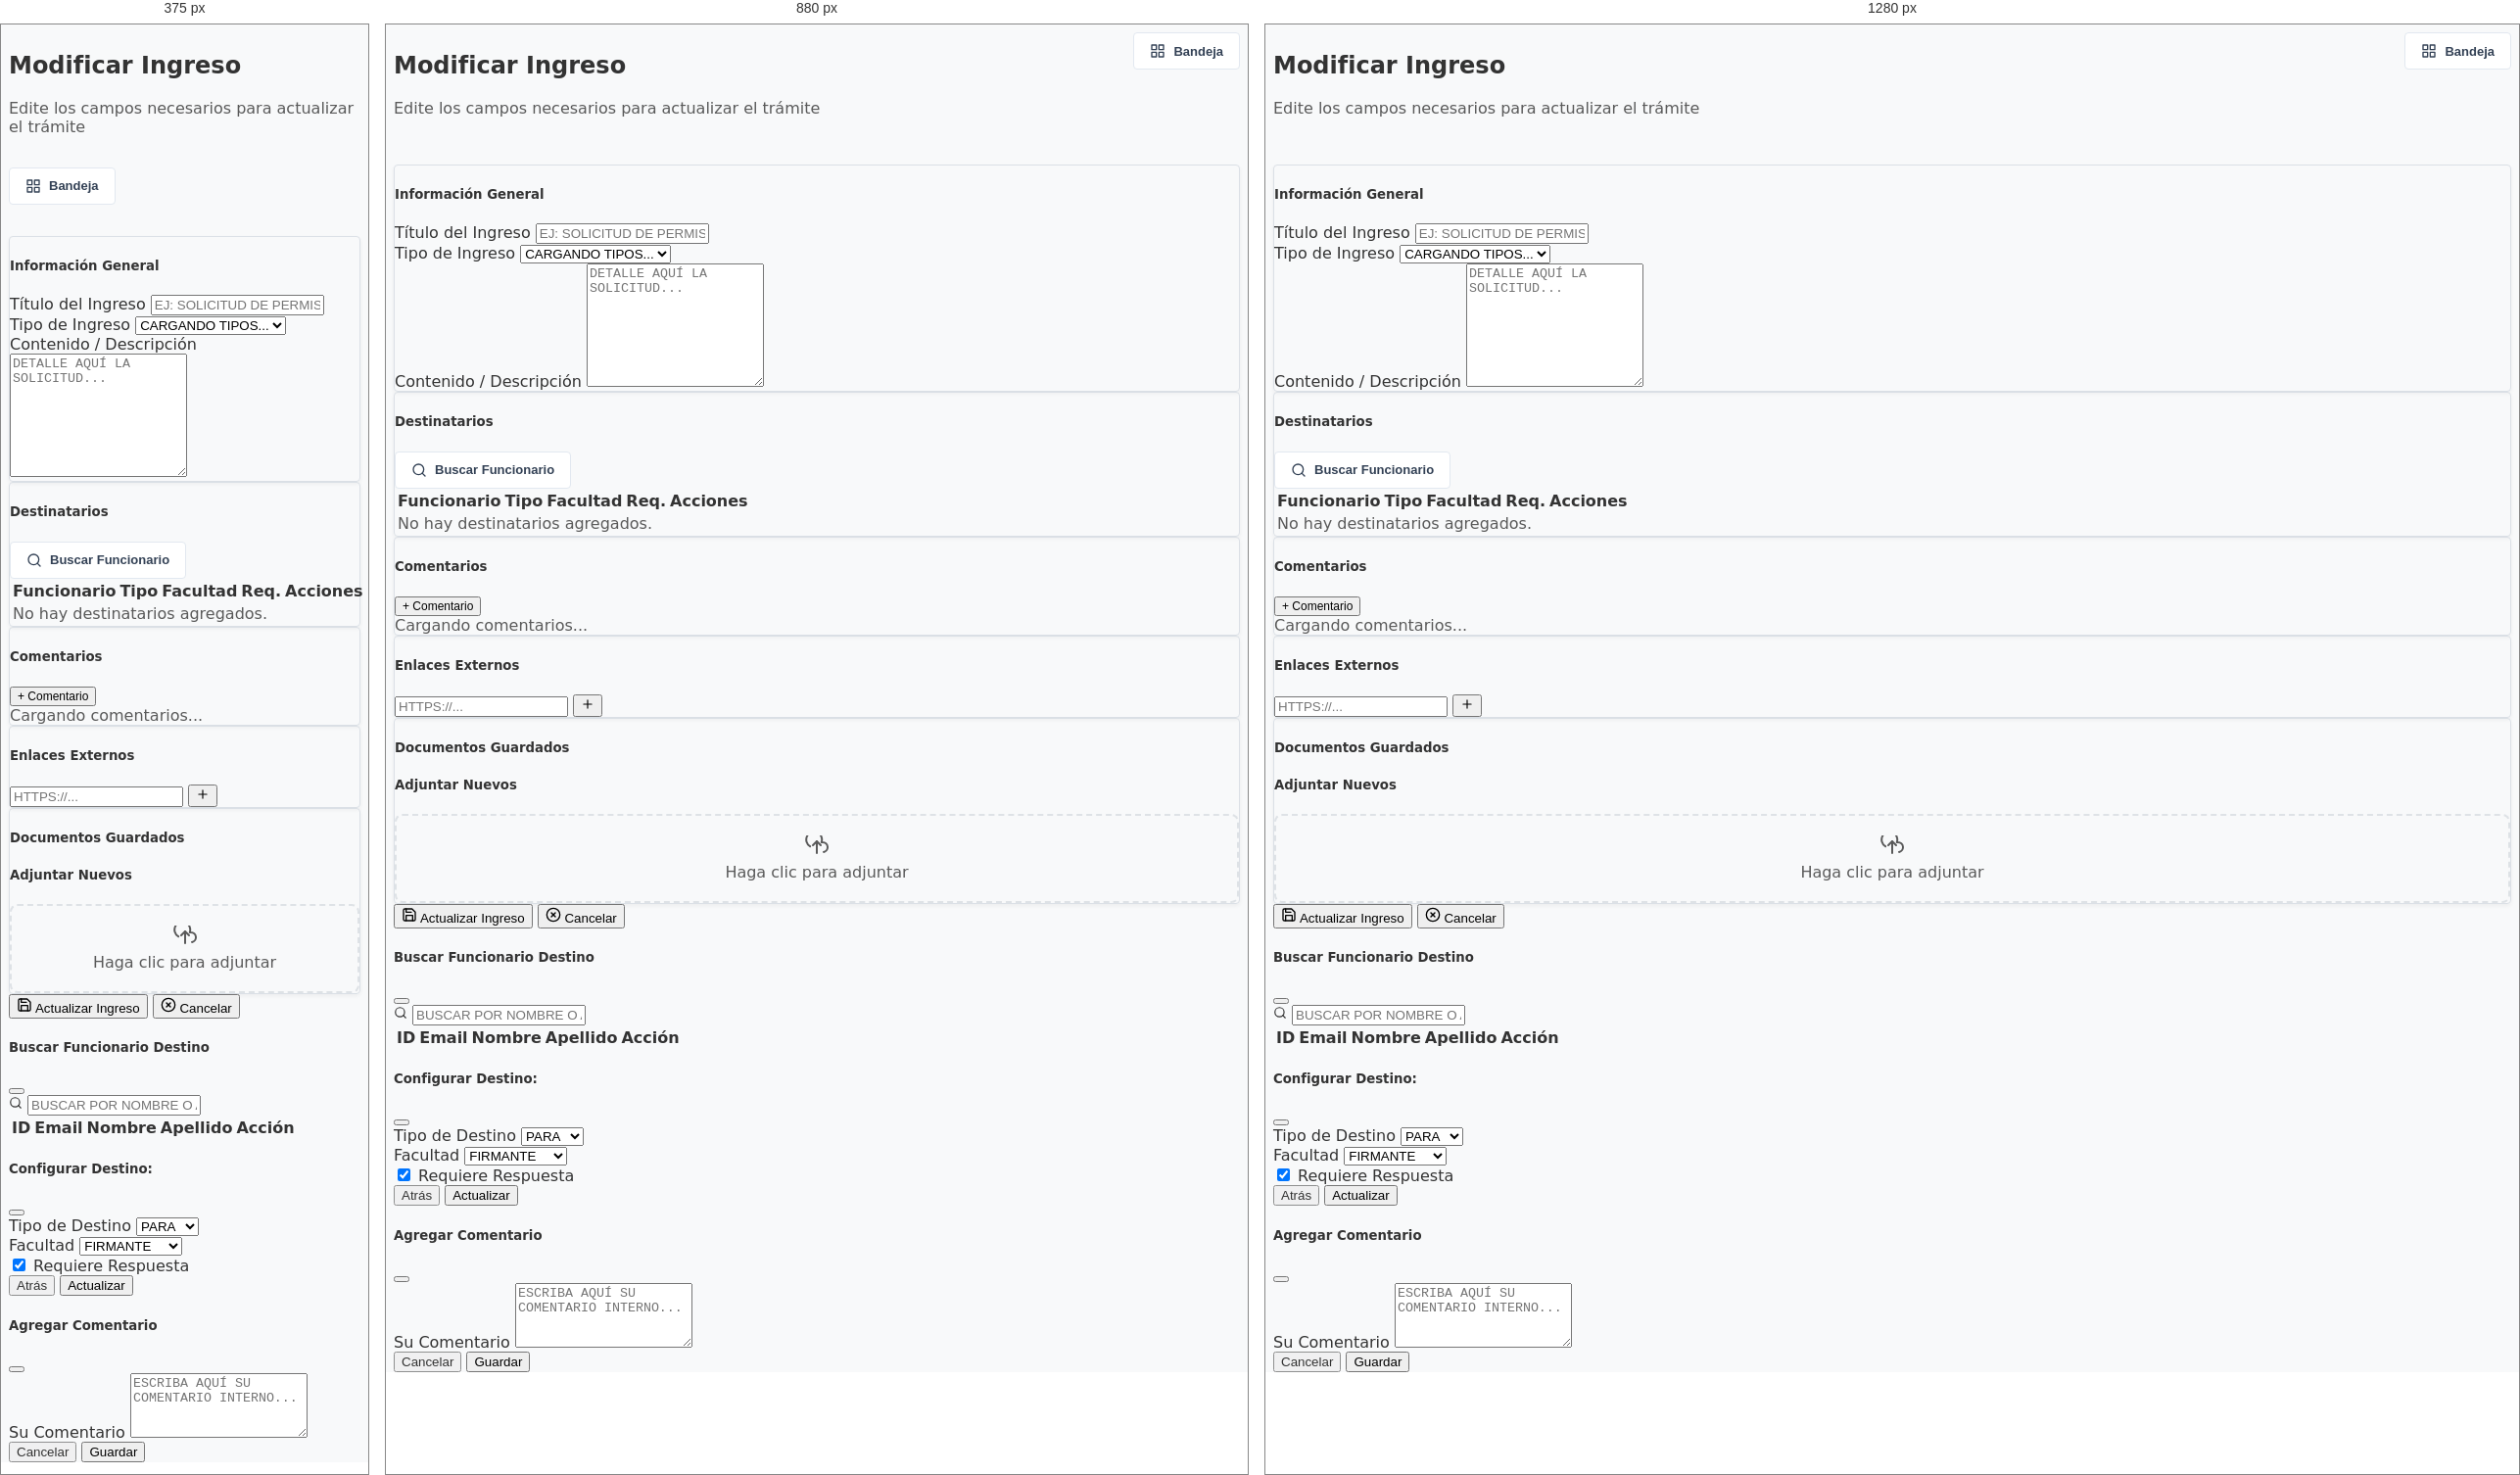
Rendered at 375 px, 880 px and 1280 px, left to right.

<!-- file: ingr_modificar.html -->
<!DOCTYPE html>
<html lang="es">

<head>
    <meta charset="UTF-8">
    <meta name="viewport" content="width=device-width, initial-scale=1.0">
    <title>Modificar Ingreso</title>
    <link href="../recursos/css/bootstrap.min.css" rel="stylesheet">
    <link href="../recursos/css/style.css" rel="stylesheet">
    <link rel="icon" href="data:,">
    <style>
        .drop-zone {
            border: 2px dashed #dee2e6;
            border-radius: 8px;
            padding: 20px;
            text-align: center;
            background: #f8f9fa;
            cursor: pointer;
            transition: all 0.2s;
        }

        .drop-zone:hover,
        .drop-zone.active {
            border-color: #005cab;
            background: #eef6ff;
        }

        .list-group-item .btn-remove {
            color: #dc3545;
            cursor: pointer;
        }

        .list-group-item .btn-remove:hover {
            color: #a71d2a;
        }
    </style>
</head>

<body class="bg-light">
    <div class="container-fluid py-4">
        <div class="main-header mb-4">
            <div class="header-title">
                <h2 class="fw-bold fs-4">Modificar Ingreso</h2>
                <p class="text-muted mb-0">Edite los campos necesarios para actualizar el trámite</p>
            </div>
            <div class="toolbar">
                <button type="button" class="btn btn-toolbar btn-dark " onclick="location.href='ingr_bandeja.html'">
                    <svg xmlns="http://www.w3.org/2000/svg" width="16" height="16" viewBox="0 0 24 24" fill="none"
                        stroke="currentColor" stroke-width="2" stroke-linecap="round" stroke-linejoin="round">
                        <rect x="3" y="3" width="7" height="7"></rect>
                        <rect x="14" y="3" width="7" height="7"></rect>
                        <rect x="14" y="14" width="7" height="7"></rect>
                        <rect x="3" y="14" width="7" height="7"></rect>
                    </svg>
                    Bandeja
                </button>
            </div>
        </div>

        <form id="form_modificar_ingreso">
            <div class="row g-4">
                <!-- Left Column: Main Form -->
                <div class="col-lg-8">
                    <!-- General Info -->
                    <div class="card shadow-sm border-0 border-start border-4 border-primary mb-4">
                        <div class="card-body p-4">
                            <h5 class="fw-bold fs-6 mb-4">Información General</h5>
                            <div class="row g-3">
                                <div class="col-12">
                                    <label for="tis_titulo" class="form-label small fw-bold">Título del Ingreso</label>
                                    <input type="text" class="form-control form-control-sm" id="tis_titulo" required
                                        placeholder="Ej: Solicitud de Permiso de Edificación">
                                </div>
                                <div class="col-md-12">
                                    <label for="tis_tipo" class="form-label small fw-bold">Tipo de Ingreso</label>
                                    <select class="form-select form-select-sm" id="tis_tipo" required>
                                        <option value="" selected disabled>Cargando tipos...</option>
                                        <!-- Dynamic -->
                                    </select>
                                </div>
                                <div class="col-12">
                                    <label for="tis_contenido" class="form-label small fw-bold">Contenido /
                                        Descripción</label>
                                    <textarea class="form-control form-control-sm" id="tis_contenido" rows="8"
                                        placeholder="Detalle aquí la solicitud..."></textarea>
                                </div>
                            </div>
                        </div>
                    </div>

                    <!-- Destinos -->
                    <div class="card shadow-sm border-0 mb-4">
                        <div class="card-body p-4">
                            <div class="d-flex justify-content-between align-items-center mb-4">
                                <h5 class="fw-bold fs-6 mb-0">Destinatarios</h5>
                                <button type="button" class="btn btn-toolbar btn-dark "
                                    onclick="abrirModalBuscarFuncionario()">
                                    <svg xmlns="http://www.w3.org/2000/svg" width="16" height="16" viewBox="0 0 24 24"
                                        fill="none" stroke="currentColor" stroke-width="2" stroke-linecap="round"
                                        stroke-linejoin="round">
                                        <circle cx="11" cy="11" r="8"></circle>
                                        <line x1="21" y1="21" x2="16.65" y2="16.65"></line>
                                    </svg>
                                    Buscar Funcionario
                                </button>
                            </div>
                            <div class="table-responsive">
                                <table class="table table-hover align-middle mb-0" id="tabla_destinos">
                                    <thead class="table-light text-uppercase small">
                                        <tr>
                                            <th>Funcionario</th>
                                            <th>Tipo</th>
                                            <th>Facultad</th>
                                            <th class="text-center">Req.</th>
                                            <th class="text-end">Acciones</th>
                                        </tr>
                                    </thead>
                                    <tbody id="tbody_destinos" class="small">
                                        <tr id="placeholder_destinos">
                                            <td colspan="5" class="text-center text-muted py-4">No hay destinatarios
                                                agregados.</td>
                                        </tr>
                                    </tbody>
                                </table>
                            </div>
                        </div>
                    </div>
                </div>

                <!-- Right Column: Sidebar -->
                <div class="col-lg-4">
                    <!-- Comentarios -->
                    <div class="card shadow-sm border-0 mb-4">
                        <div class="card-body p-4">
                            <div class="d-flex justify-content-between align-items-center mb-3">
                                <h5 class="fw-bold fs-6 mb-0">Comentarios</h5>
                                <button type="button" class="btn btn-sm btn-outline-dark py-0" id="btn_abrir_comentario"
                                    style="font-size: 0.75rem;">
                                    + Comentario
                                </button>
                            </div>
                            <div id="lista_comentarios" class="list-group list-group-flush small overflow-auto"
                                style="max-height: 300px;">
                                <div class="text-center py-3 text-muted">Cargando comentarios...</div>
                            </div>
                        </div>
                    </div>

                    <!-- Enlaces -->
                    <div class="card shadow-sm border-0 mb-4">
                        <div class="card-body p-4">
                            <h5 class="fw-bold fs-6 mb-3">Enlaces Externos</h5>
                            <div class="input-group input-group-sm mb-3">
                                <input type="text" class="form-control" id="input_enlace" placeholder="https://...">
                                <button class="btn btn-dark" type="button" id="btn_agregar_enlace">
                                    <svg xmlns="http://www.w3.org/2000/svg" width="14" height="14" viewBox="0 0 24 24"
                                        fill="none" stroke="currentColor" stroke-width="2" stroke-linecap="round"
                                        stroke-linejoin="round">
                                        <line x1="12" y1="5" x2="12" y2="19"></line>
                                        <line x1="5" y1="12" x2="19" y2="12"></line>
                                    </svg>
                                </button>
                            </div>
                            <div id="lista_enlaces" class="list-group list-group-flush small">
                                <!-- Dynamic -->
                            </div>
                        </div>
                    </div>

                    <!-- Documentos -->
                    <div class="card shadow-sm border-0 mb-4">
                        <div class="card-body p-4">
                            <h5 class="fw-bold fs-6 mb-3">Documentos Guardados</h5>
                            <div id="lista_documentos_guardados" class="list-group list-group-flush small mb-4">
                                <!-- Dynamic -->
                            </div>

                            <h5 class="fw-bold fs-6 mb-2">Adjuntar Nuevos</h5>
                            <div class="drop-zone mb-3" id="drop_zone">
                                <input type="file" id="input_archivo" hidden multiple>
                                <div class="small text-muted">
                                    <svg xmlns="http://www.w3.org/2000/svg" width="24" height="24" viewBox="0 0 24 24"
                                        fill="none" stroke="currentColor" stroke-width="2" stroke-linecap="round"
                                        stroke-linejoin="round" class="mb-2">
                                        <path d="M19 16.9A5 5 0 0 0 18 7h-1.26a8 8 0 1 0-11.62 4.16"></path>
                                        <polyline points="16 10 12 6 8 10"></polyline>
                                        <line x1="12" y1="6" x2="12" y2="18"></line>
                                    </svg>
                                    <br>Haga clic para adjuntar
                                </div>
                            </div>
                            <div id="lista_documentos_nuevos" class="list-group list-group-flush small">
                                <!-- Dynamic -->
                            </div>
                        </div>
                    </div>

                    <!-- Buttons -->
                    <div class="d-grid gap-2">
                        <button type="submit"
                            class="btn btn-dark shadow-sm d-flex align-items-center justify-content-center gap-2">
                            <svg xmlns="http://www.w3.org/2000/svg" width="16" height="16" viewBox="0 0 24 24"
                                fill="none" stroke="currentColor" stroke-width="2" stroke-linecap="round"
                                stroke-linejoin="round">
                                <path d="M19 21H5a2 2 0 0 1-2-2V5a2 2 0 0 1 2-2h11l5 5v11a2 2 0 0 1-2 2z"></path>
                                <polyline points="17 21 17 13 7 13 7 21"></polyline>
                                <polyline points="7 3 7 8 15 8"></polyline>
                            </svg>
                            Actualizar Ingreso
                        </button>
                        <button type="button"
                            class="btn btn-outline-secondary d-flex align-items-center justify-content-center gap-2"
                            id="btn_cancelar">
                            <svg xmlns="http://www.w3.org/2000/svg" width="16" height="16" viewBox="0 0 24 24"
                                fill="none" stroke="currentColor" stroke-width="2" stroke-linecap="round"
                                stroke-linejoin="round">
                                <circle cx="12" cy="12" r="10"></circle>
                                <line x1="15" y1="9" x2="9" y2="15"></line>
                                <line x1="9" y1="9" x2="15" y2="15"></line>
                            </svg>
                            Cancelar
                        </button>
                    </div>
                </div>
            </div>
        </form>
    </div>

    <!-- Modal Buscar Funcionario -->
    <div class="modal fade" id="modalBusquedaFuncionario" tabindex="-1">
        <div class="modal-dialog modal-lg modal-dialog-centered">
            <div class="modal-content border-0 shadow">
                <div class="modal-header bg-light">
                    <h5 class="modal-title fw-bold fs-6">Buscar Funcionario Destino</h5>
                    <button type="button" class="btn-close" data-bs-dismiss="modal"></button>
                </div>
                <div class="modal-body p-4">
                    <div class="input-group input-group-sm mb-4">
                        <span class="input-group-text bg-white border-end-0">
                            <svg xmlns="http://www.w3.org/2000/svg" width="14" height="14" viewBox="0 0 24 24"
                                fill="none" stroke="currentColor" stroke-width="2" stroke-linecap="round"
                                stroke-linejoin="round">
                                <circle cx="11" cy="11" r="8"></circle>
                                <line x1="21" y1="21" x2="16.65" y2="16.65"></line>
                            </svg>
                        </span>
                        <input type="text" class="form-control border-start-0" id="buscar_fnc_input"
                            placeholder="Buscar por nombre o apellido...">
                    </div>
                    <div class="table-responsive" style="max-height: 400px; overflow-y: auto;">
                        <table class="table table-hover align-middle mb-0">
                            <thead class="table-light text-uppercase small sticky-top">
                                <tr>
                                    <th>ID</th>
                                    <th>Email</th>
                                    <th>Nombre</th>
                                    <th>Apellido</th>
                                    <th class="text-end">Acción</th>
                                </tr>
                            </thead>
                            <tbody id="lista_busqueda_fnc" class="small">
                                <!-- Dynamic -->
                            </tbody>
                        </table>
                    </div>
                </div>
            </div>
        </div>
    </div>

    <!-- Modal Configurar Destino -->
    <div class="modal fade" id="modalConfigurarDestino" tabindex="-1">
        <div class="modal-dialog modal-dialog-centered">
            <div class="modal-content border-0 shadow">
                <div class="modal-header bg-light">
                    <h5 class="modal-title fw-bold fs-6">Configurar Destino: <span id="fnc_nombre_config"
                            class="text-primary italic"></span></h5>
                    <button type="button" class="btn-close" data-bs-dismiss="modal"></button>
                </div>
                <div class="modal-body p-4">
                    <input type="hidden" id="fnc_id_config">
                    <div class="row g-3">
                        <div class="col-md-6">
                            <label for="m_destino_tipo" class="form-label small fw-bold">Tipo de Destino</label>
                            <select class="form-select form-select-sm" id="m_destino_tipo">
                                <option value="Para">Para</option>
                                <option value="Copia">Copia</option>
                            </select>
                        </div>
                        <div class="col-md-6">
                            <label for="m_destino_facultad" class="form-label small fw-bold">Facultad</label>
                            <select class="form-select form-select-sm" id="m_destino_facultad">
                                <option value="Firmante">Firmante</option>
                                <option value="Visador">Visador</option>
                                <option value="Consultor">Consultor</option>
                            </select>
                        </div>
                        <div class="col-12">
                            <div class="form-check form-switch p-0 ms-4">
                                <input class="form-check-input" type="checkbox" id="m_destino_requerido" checked
                                    role="switch">
                                <label class="form-check-label small fw-bold" for="m_destino_requerido">Requiere
                                    Respuesta</label>
                            </div>
                        </div>
                    </div>
                </div>
                <div class="modal-footer border-0 bg-light">
                    <button type="button" class="btn btn-link text-muted text-decoration-none small"
                        data-bs-dismiss="modal">Atrás</button>
                    <button type="button" class="btn btn-dark btn-sm px-4"
                        id="btn_confirmar_destino">Actualizar</button>
                </div>
            </div>
        </div>
    </div>

    <!-- Modal Nuevo Comentario -->
    <div class="modal fade" id="modalNuevoComentario" tabindex="-1">
        <div class="modal-dialog modal-dialog-centered">
            <div class="modal-content border-0 shadow">
                <div class="modal-header bg-light">
                    <h5 class="modal-title fw-bold fs-6">Agregar Comentario</h5>
                    <button type="button" class="btn-close" data-bs-dismiss="modal"></button>
                </div>
                <div class="modal-body p-4">
                    <div class="mb-0">
                        <label for="textoNuevoComentario" class="form-label small fw-bold">Su Comentario</label>
                        <textarea class="form-control form-control-sm" id="textoNuevoComentario" rows="4"
                            placeholder="Escriba aquí su comentario interno..."></textarea>
                    </div>
                </div>
                <div class="modal-footer border-0 bg-light">
                    <button type="button" class="btn btn-link text-muted text-decoration-none small"
                        data-bs-dismiss="modal">Cancelar</button>
                    <button type="button" class="btn btn-dark btn-sm px-4"
                        onclick="guardarComentario()">Guardar</button>
                </div>
            </div>
        </div>
    </div>

    <script src="../recursos/js/bootstrap.bundle.min.js"></script>
    <script src="https://unpkg.com/feather-icons"></script>
    <script src="https://cdn.jsdelivr.net/npm/sweetalert2@11"></script>
    <script>
        feather.replace();
    </script>
    <script src="../recursos/js/layout_manager.js"></script>
    <script src="../recursos/js/ingr_permissions.js"></script>
    <script src="../recursos/js/ingr_modificar.js"></script>
</body>

</html>

/* @media block from style.css */
@media (max-width: 991.98px) {
    .sidebar-portal {
        position: fixed;
        left: -280px;
    }

    .sidebar-portal.show {
        left: 0;
    }
}

/* @media block from style.css */
@media (max-width: 768px) {
    .main-header {
        flex-direction: column;
        gap: 1rem;
    }

    .toolbar {
        justify-content: flex-start;
        width: 100%;
        gap: 0.5rem;
    }
}